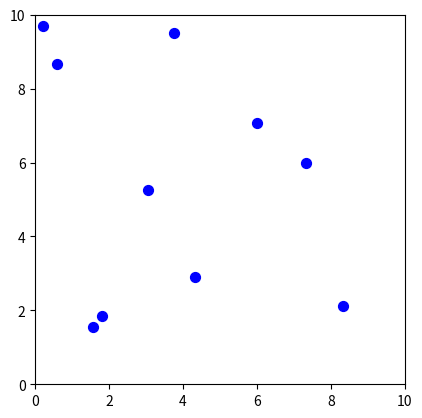

Here is the Python script that generated this plot:
#Descripcion: Simulador de partículas en 2D con rebote en las paredes
# [redacted]
#Version: 1.0
#Licencia: MIT
import numpy as np
import matplotlib.pyplot as plt
from matplotlib.animation import FuncAnimation

# Definimos algunas constantes
NUM_PARTICULAS = 10  # Número de partículas
ANCHO = 10           # Ancho del área de simulación
ALTO = 10            # Alto del área de simulación
RADIO = 0.5          # Radio de cada partícula
VELOCIDAD_MAX = 0.1  # Velocidad máxima

# Creamos un estado inicial para las partículas
np.random.seed(42)  # Para reproducibilidad
posiciones = np.random.rand(NUM_PARTICULAS, 2) * [ANCHO, ALTO]
velocidades = (np.random.rand(NUM_PARTICULAS, 2) - 0.5) * VELOCIDAD_MAX * 2

# Función para actualizar la posición de las partículas
def actualizar(frame):
    global posiciones, velocidades
    posiciones += velocidades

    # Comprobar colisiones con las paredes y rebotar
    for i in range(NUM_PARTICULAS):
        if posiciones[i, 0] - RADIO < 0 or posiciones[i, 0] + RADIO > ANCHO:
            velocidades[i, 0] *= -1
        if posiciones[i, 1] - RADIO < 0 or posiciones[i, 1] + RADIO > ALTO:
            velocidades[i, 1] *= -1

    # Actualizar posiciones de los puntos en la animación
    scatter.set_offsets(posiciones)

# Configurar la figura para la animación
fig, ax = plt.subplots()
ax.set_xlim(0, ANCHO)
ax.set_ylim(0, ALTO)
ax.set_aspect('equal')
scatter = ax.scatter(posiciones[:, 0], posiciones[:, 1], s=100 * RADIO, c='blue')

# Crear la animación
ani = FuncAnimation(fig, actualizar, frames=200, interval=50)

# Mostrar la animación
plt.show()
